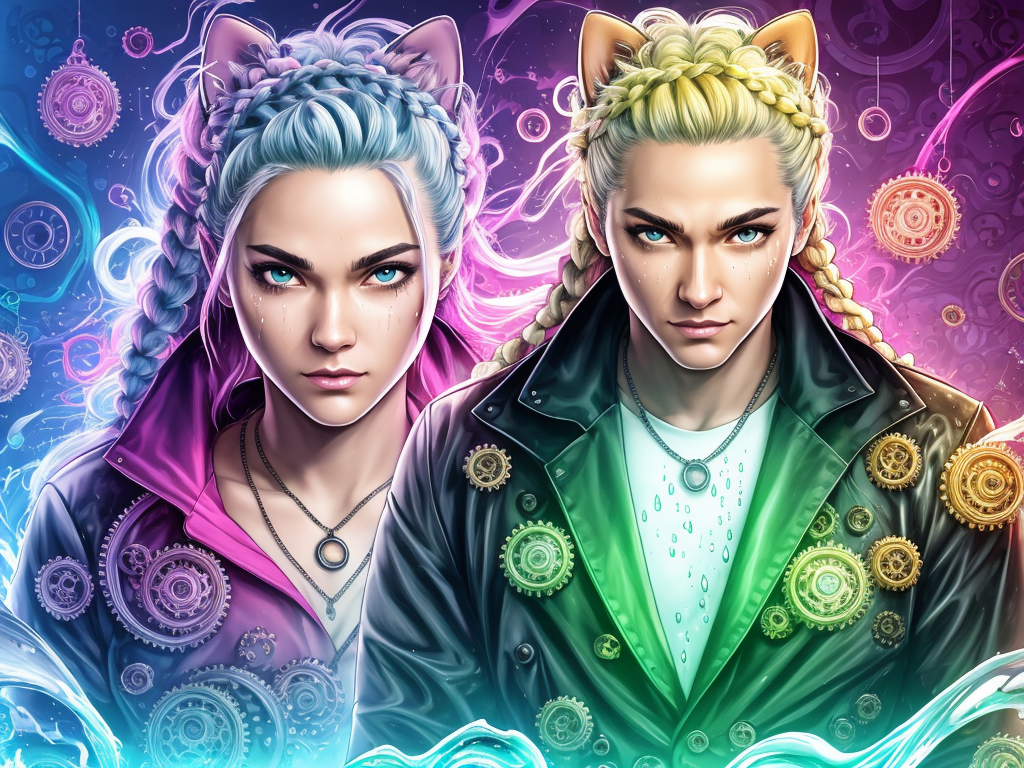
Generation parameters embedded in this image by AUTOMATIC1111 Stable Diffusion web UI or a fork of it (Forge, ...) (PNG 'parameters' text chunk):
splash page for digital artist website, dripping water pouring on coding designer anthropomorphic cat man, hyperrealistic design, rainbows, amazing punk White braided hair, 8k, gears, labcoat, widgets, pulleys, rube goldberg machine, laptop, matrix code, incredible design, easel, kittens, flying fox, ramen noodles, pouty, large hazel eyes
Negative prompt: ((words)), (logo) Unspeakable-Horrors-16v, (conjoined), tiling, blurry, lowres, less than five fingers, more than five fingers, ugly hands, (extra limb), missing limb, ((b&w)), missing toe, extra toe,  missing toes, , words, missing limbs, missing leg, missing arm, bad anatomy, missing fingers, extra fingers, flat picture, bad art, ((blurry)), duplicate, [redacted], [redacted]ish, detached, logo, words
Steps: 150, Sampler: Euler a, CFG scale: 7, Seed: 1036057214, Size: 1024x768, Model hash: 6c6ebacff6, Model: JIM_DUCTMODE_jimDUCTMODE_version10
Template: __splash__
Negative Template: __bad__